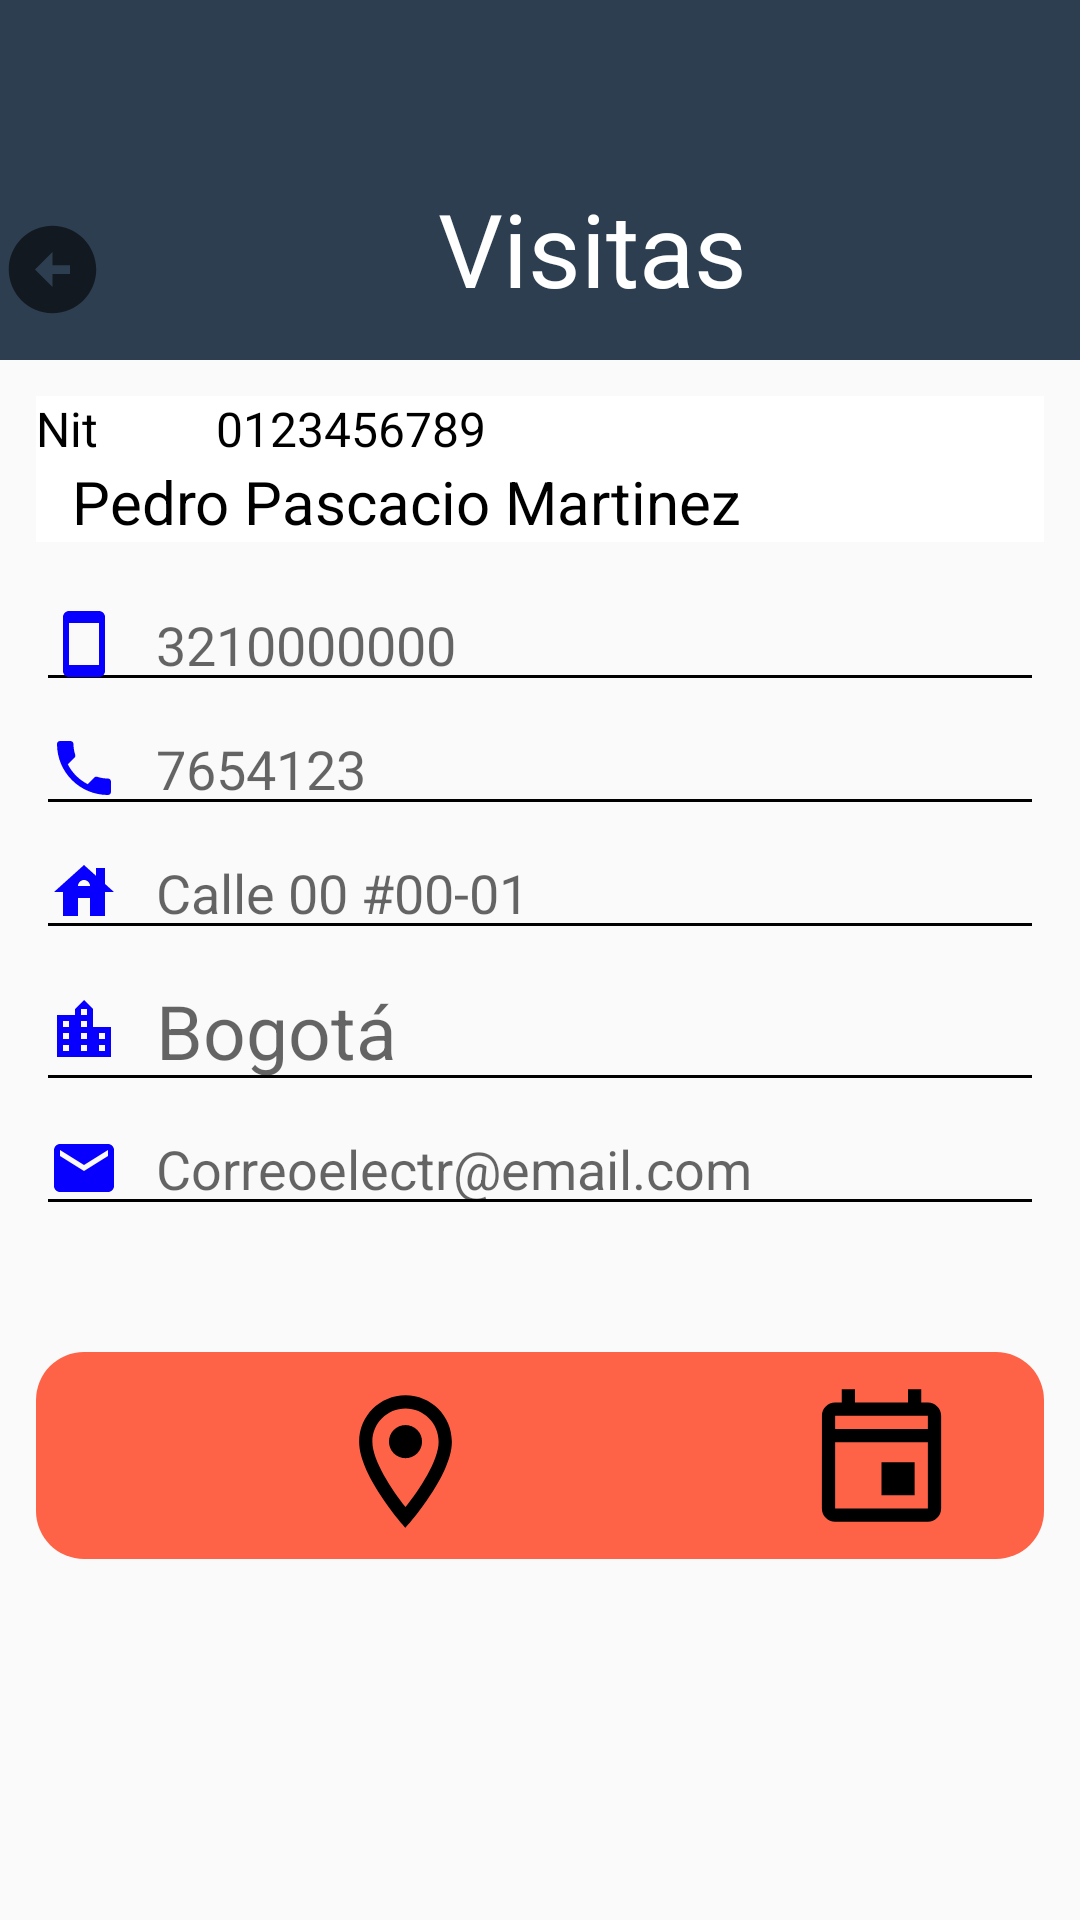

Android layout source for this screen:
<!-- AndroidManifest.xml: application theme AppTheme -->
<!-- res/layout/activity_visita2.xml -->
<?xml version="1.0" encoding="utf-8"?>
<LinearLayout xmlns:android="http://schemas.android.com/apk/res/android"
    xmlns:app="http://schemas.android.com/apk/res-auto"
    xmlns:tools="http://schemas.android.com/tools"
    android:layout_width="match_parent"
    android:layout_height="match_parent"
    android:orientation="vertical"
    tools:context=".VisitaActivity2">

    <TextView
        style="@style/text_inicio_vista"
        android:textAlignment="viewEnd"
        android:textSize="15sp" />

    <TextView
        style="@style/text_inicio_vista"
        android:drawableStart="@drawable/vector_before"
        android:text="Visitas"
        android:textSize="34sp"
        android:textAlignment="center"/>

    <RelativeLayout
        android:layout_width="match_parent"
        android:layout_height="wrap_content"
        android:layout_margin="12dp"
        android:background="@color/white">

        <TextView
            android:layout_width="wrap_content"
            android:layout_height="wrap_content"
            android:layout_alignParentStart="true"
            android:layout_alignParentTop="true"
            android:text="Nit"
            android:textColor="@color/black"
            android:textSize="16sp" />

        <TextView
            android:id="@+id/textNit"
            android:layout_width="wrap_content"
            android:layout_height="wrap_content"
            android:layout_alignParentTop="true"
            android:layout_marginStart="60dp"
            android:layout_marginTop="0dp"
            android:ems="10"
            android:text="0123456789"
            android:textColor="@color/black"
            android:textSize="16sp" />

        <TextView
            android:layout_width="wrap_content"
            android:layout_height="wrap_content"
            android:layout_below="@id/textNit"
            android:layout_alignParentStart="true"
            android:layout_marginStart="12dp"
            android:layout_marginEnd="12dp"
            android:background="@color/white"
            android:text="Pedro Pascacio Martinez"
            android:textAlignment="textStart"
            android:textColor="@color/black"
            android:textSize="20dp" />
    </RelativeLayout>
    <RelativeLayout
        android:layout_width="match_parent"
        android:layout_height="wrap_content"
        android:layout_marginStart="12dp"
        android:layout_marginEnd="12dp">

        <EditText
            android:id="@+id/TextPhoneMovil"
            android:layout_width="match_parent"
            android:layout_height="wrap_content"
            android:layout_alignParentStart="true"
            android:layout_alignParentTop="true"
            android:backgroundTint="@color/black"
            android:textColor="@color/black"
            android:drawableStart="@drawable/vector_movil"
            android:drawablePadding="12dp"
            android:ems="10"
            android:hint="@string/TextPhoneMovil"
            android:inputType="phone"
            android:textSize="18sp" />

        <EditText
            android:id="@+id/TextPhoneFijo"
            android:layout_width="match_parent"
            android:layout_height="wrap_content"
            android:layout_below="@id/TextPhoneMovil"
            android:layout_alignParentStart="true"
            android:backgroundTint="@color/black"
            android:textColor="@color/black"
            android:drawableStart="@drawable/vector_local_phone_24"
            android:drawablePadding="12dp"
            android:ems="10"
            android:hint="7654123"
            android:inputType="phone"
            android:textSize="18sp" />

        <EditText
            android:id="@+id/TextPostalAddress"
            android:layout_width="match_parent"
            android:layout_height="wrap_content"
            android:layout_below="@id/TextPhoneFijo"
            android:layout_marginTop="0dp"
            android:backgroundTint="@color/black"
            android:textColor="@color/black"
            android:drawableStart="@drawable/vector_house_24"
            android:drawablePadding="12dp"
            android:ems="12"
            android:hint="Calle 00 #00-01"
            android:inputType="textPostalAddress"
            android:textSize="18sp" />

        <EditText
            android:id="@+id/textCity"
            android:layout_width="match_parent"
            android:layout_height="wrap_content"
            android:layout_below="@id/TextPostalAddress"
            android:layout_alignParentStart="true"
            android:drawableStart="@drawable/vector_location_city_24"
            android:drawablePadding="12dp"
            android:hint="Bogotá"
            android:textColor="@color/black"
            android:backgroundTint="@color/black"
            android:textSize="25sp" />

        <EditText
            android:id="@+id/TextEmailAddress"
            android:layout_width="match_parent"
            android:layout_height="wrap_content"
            android:layout_below="@id/textCity"
            android:layout_alignParentStart="true"
            android:backgroundTint="@color/black"
            android:textColor="@color/black"
            android:drawableStart="@drawable/vector_email_24"
            android:drawablePadding="12dp"
            android:ems="25"
            android:hint="Correoelectr@email.com"
            android:inputType="textEmailAddress"
            android:textSize="18sp" />
    </RelativeLayout>

    <Space
        android:layout_width="match_parent"
        android:layout_height="30dp" />


    <RelativeLayout
        android:layout_width="match_parent"
        android:layout_height="69dp"
        android:layout_margin="12dp"
        android:background="@drawable/button_rounded">

        <ImageView
            android:id="@+id/btnVCita"
            android:layout_width="134dp"
            android:layout_height="53dp"
            android:layout_alignParentTop="true"
            android:layout_alignParentBottom="true"
            android:layout_marginTop="8dp"
            android:layout_marginEnd="-349dp"
            android:layout_marginBottom="8dp"
            android:layout_toStartOf="@+id/btnVUbicacion"
            android:background="@drawable/button_social_white"
            app:srcCompat="@drawable/vector_event_" />

        <ImageView
            android:id="@+id/btnVUbicacion"
            android:layout_width="134dp"
            android:layout_height="53dp"
            android:layout_alignParentTop="true"
            android:layout_marginTop="10dp"
            android:layout_marginLeft="56dp"
            android:background="@drawable/button_social_white"
            app:srcCompat="@drawable/vector_room" />
    </RelativeLayout>
</LinearLayout>
<!-- resources referenced by this layout -->
<resources>
  <color name="black">#FF000000</color>
  <color name="white">#FFFFFFFF</color>
  <!-- drawable button_rounded (drawable) -->
  <?xml version="1.0" encoding="utf-8"?>
  <shape xmlns:android="http://schemas.android.com/apk/res/android">
      <corners android:radius="16dp" />
      <solid android:color="@color/Tomato"/>
  
  </shape>
  <!-- drawable vector_before (drawable) -->
  <vector xmlns:android="http://schemas.android.com/apk/res/android"
      android:width="35dp"
      android:height="35dp"
      android:viewportWidth="24"
      android:viewportHeight="24"
      android:tint="?attr/colorControlNormal">
    <path
        android:fillColor="@color/MediumBlue"
        android:pathData="M2,12c0,5.52 4.48,10 10,10s10,-4.48 10,-10c0,-5.52 -4.48,-10 -10,-10C6.48,2 2,6.48 2,12zM12,11l4,0v2l-4,0l0,3l-4,-4l4,-4L12,11z"/>
  </vector>
  <!-- drawable vector_email_24 (drawable) -->
  <vector android:height="24dp" android:tint="#0800FE"
      android:viewportHeight="24" android:viewportWidth="24"
      android:width="24dp" xmlns:android="http://schemas.android.com/apk/res/android">
      <path android:fillColor="@android:color/white" android:pathData="M20,4L4,4c-1.1,0 -1.99,0.9 -1.99,2L2,18c0,1.1 0.9,2 2,2h16c1.1,0 2,-0.9 2,-2L22,6c0,-1.1 -0.9,-2 -2,-2zM20,8l-8,5 -8,-5L4,6l8,5 8,-5v2z"/>
  </vector>
  <!-- drawable vector_event_ (drawable) -->
  <vector xmlns:android="http://schemas.android.com/apk/res/android"
      android:width="45dp"
      android:height="45dp"
      android:viewportWidth="24"
      android:viewportHeight="24">
    <path
        android:pathData="M19,4h-1L18,2h-2v2L8,4L8,2L6,2v2L5,4c-1.11,0 -1.99,0.9 -1.99,2L3,20c0,1.1 0.89,2 2,2h14c1.1,0 2,-0.9 2,-2L21,6c0,-1.1 -0.9,-2 -2,-2zM19,20L5,20L5,10h14v10zM19,8L5,8L5,6h14v2zM12,13h5v5h-5z"
        android:fillColor="#000000"/>
  </vector>
  <!-- drawable vector_house_24 (drawable) -->
  <vector android:height="24dp" android:tint="#0800FE"
      android:viewportHeight="24" android:viewportWidth="24"
      android:width="24dp" xmlns:android="http://schemas.android.com/apk/res/android">
      <path android:fillColor="@android:color/white" android:pathData="M19,9.3V4h-3v2.6L12,3L2,12h3v8h5v-6h4v6h5v-8h3L19,9.3zM10,10c0,-1.1 0.9,-2 2,-2s2,0.9 2,2H10z"/>
  </vector>
  <!-- drawable vector_movil (drawable) -->
  <vector android:height="24dp" android:tint="#0800FE"
      android:viewportHeight="24" android:viewportWidth="24"
      android:width="24dp" xmlns:android="http://schemas.android.com/apk/res/android">
      <path android:fillColor="@android:color/white" android:pathData="M17,1.01L7,1c-1.1,0 -2,0.9 -2,2v18c0,1.1 0.9,2 2,2h10c1.1,0 2,-0.9 2,-2V3c0,-1.1 -0.9,-1.99 -2,-1.99zM17,19H7V5h10v14z"/>
  </vector>
  <string name="TextPhoneMovil">3210000000</string>
  <style name="text_inicio_vista">
          <item name="android:layout_width">match_parent</item>
          <item name="android:layout_height">60dp</item>
          <item name="android:textSize">15sp</item>
          <item name="android:textAlignment">viewEnd</item>
          <item name="android:background">@color/colorThemePrimary</item>
          <item name="android:textColor">@color/white</item>
      </style>
  
      //diseño del splashcreen
  <style name="AppTheme" parent="Theme.AppCompat.Light.NoActionBar">
          <item name="colorPrimary">@color/colorThemePrimary</item>
          <item name="colorPrimaryDark">@color/colorThemeSecondary</item>
          <item name="colorAccent">@color/colorThemeSuccess</item>
  
      </style>
  <color name="Tomato">#FF6347</color>
  <color name="MediumBlue">#0000CD</color>
  <color name="colorThemePrimary">#2C3E50</color>
  <color name="colorThemeSecondary">#6F7D7E</color>
  <color name="colorThemeSuccess">#18BC9C</color>
</resources>
